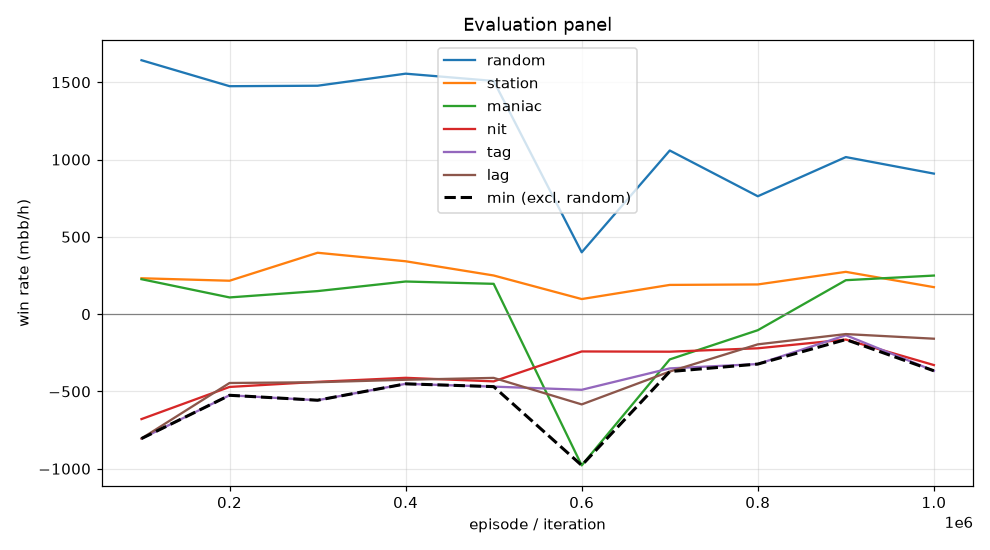

The table this chart was drawn from, first rows:
episode, min, mean, random_mean, random_se, station_mean, station_se, maniac_mean, maniac_se, nit_mean, nit_se, tag_mean, tag_se, lag_mean, lag_se, act_call, act_raise, act_fold, act_check
99999, -805.0, -366.1, 1642, 92.67, 232.0, 59.12, 226.0, 79.66, -679.0, 88.19, -805.0, 88.05, -804.5, 81.5, 0.4626, 0.3207, 0.003844, 0.2129
199999, -525.0, -223.5, 1474, 99.8, 216.0, 42.07, 108.0, 31.73, -471.0, 94.62, -525.0, 80.65, -445.5, 71.15, 0.5376, 0.3509, 0.00076, 0.1107
299999, -557.0, -177.9, 1478, 93.64, 397.0, 46.73, 149.0, 36.57, -438.0, 91.9, -557.0, 79.21, -440.5, 70.69, 0.5387, 0.3389, 0.0009357, 0.1214
399999, -451.0, -146.9, 1556, 100.8, 342.0, 46.07, 211.0, 39.46, -412.0, 96.37, -451.0, 85.51, -424.5, 72.27, 0.536, 0.3765, 0.0007595, 0.08677
499999, -469.0, -174.1, 1508, 105.6, 250.0, 38.99, 196.0, 36.85, -435.0, 101.1, -469.0, 87.99, -412.5, 77.77, 0.5362, 0.4034, 0.001167, 0.05925
599999, -978.5, -439.2, 400.0, 70.85, 97.5, 86.74, -978.5, 108.6, -241.5, 67.34, -489.5, 86.54, -584.0, 95.45, 0.3501, 0.3576, 0.223, 0.06934
699999, -371.5, -213.9, 1058, 96.23, 189.0, 70.46, -293.0, 163, -243.0, 88.89, -351.0, 100.1, -371.5, 108.7, 0.3722, 0.461, 0.09099, 0.07581
799999, -323.0, -130.3, 762.5, 88.84, 192.0, 81.7, -104.0, 167.9, -221.0, 73.71, -323.0, 96.78, -195.5, 111.9, 0.3131, 0.4295, 0.1387, 0.1187
899999, -164.5, 12.6, 1016, 90.16, 273.5, 87.68, 219.5, 153.3, -164.5, 78.7, -136.5, 96.33, -129.0, 110.5, 0.3367, 0.4606, 0.1249, 0.07792
999999, -366.5, -86.2, 909.0, 82.11, 174.5, 78.5, 249.5, 162, -329.5, 66.04, -366.5, 93.52, -159.0, 108.5, 0.3019, 0.3756, 0.1572, 0.1654
